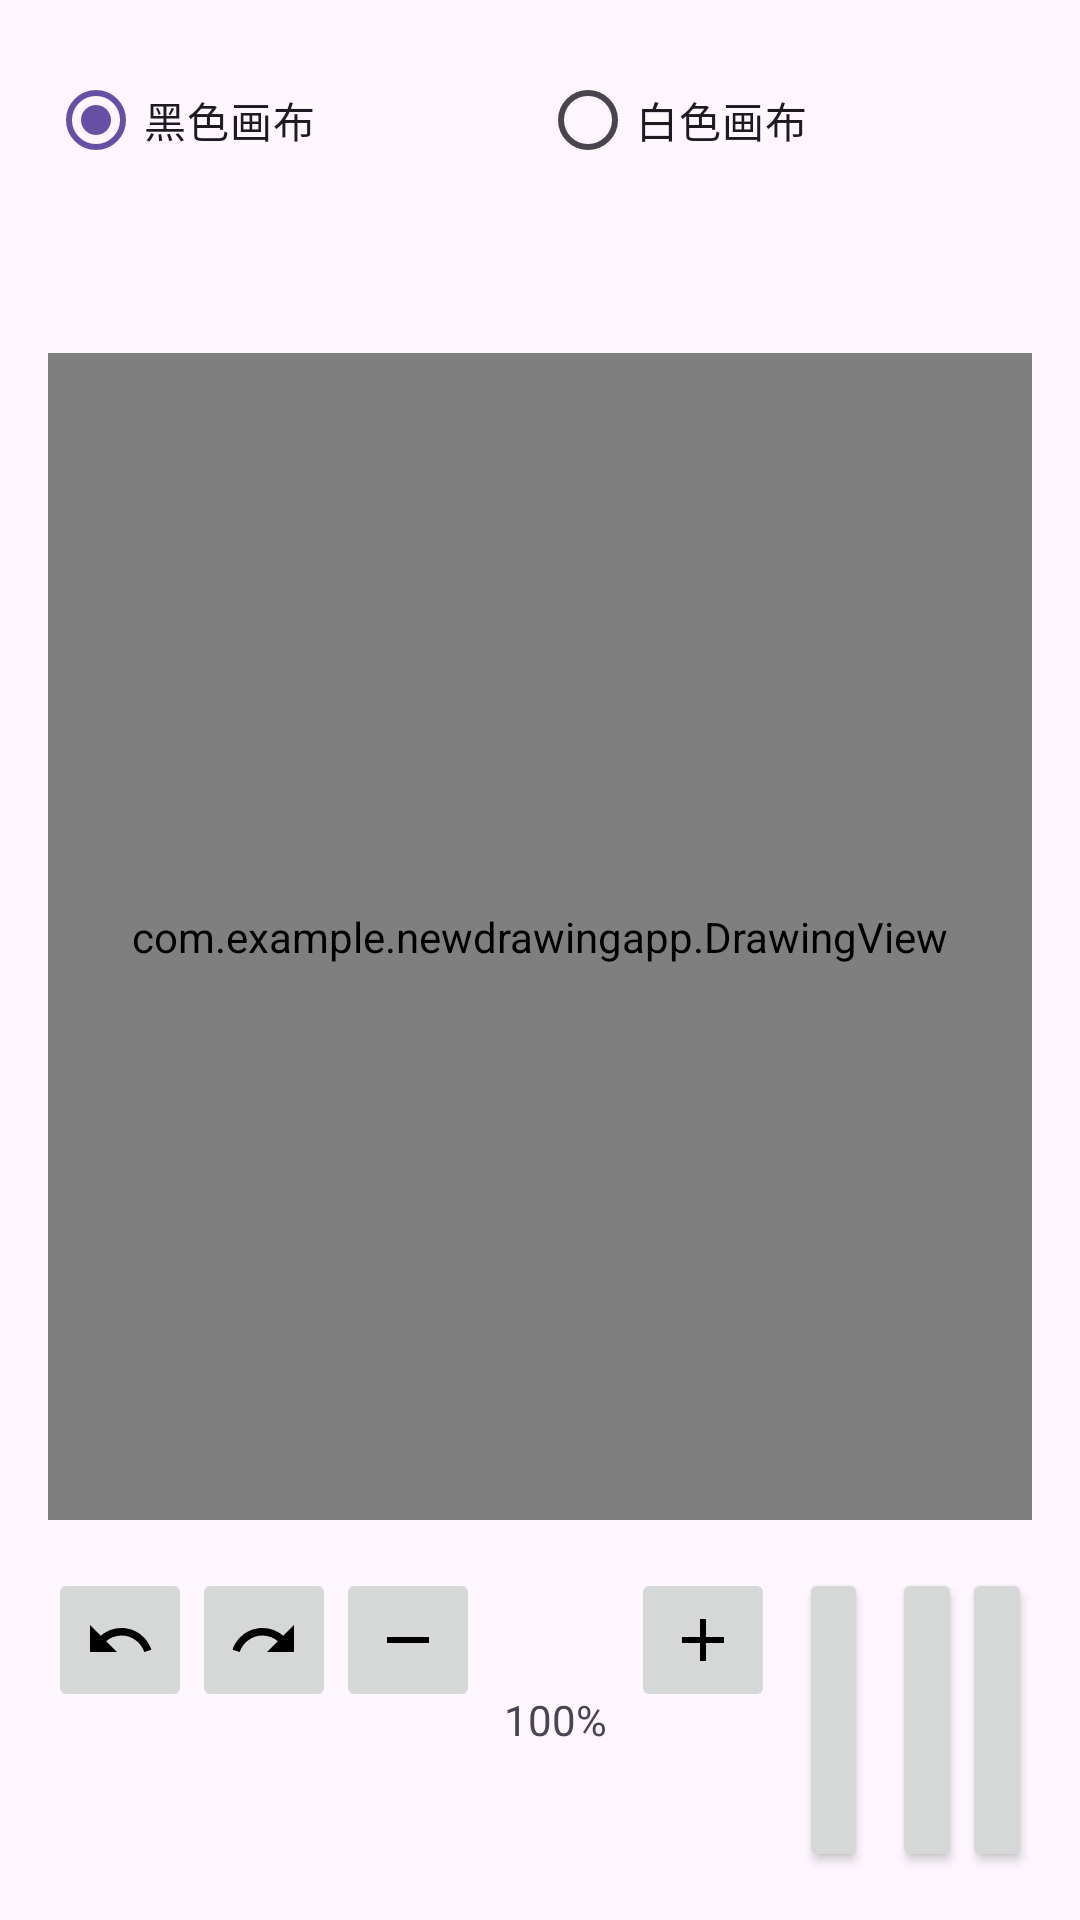

Write the Android layout XML for this screen, with the resource values it uses.
<!-- AndroidManifest.xml: application theme Theme.NewDrawingApp -->
<!-- res/layout/activity_server.xml -->
<?xml version="1.0" encoding="utf-8"?>
<LinearLayout xmlns:android="http://schemas.android.com/apk/res/android"
    android:layout_width="match_parent"
    android:layout_height="match_parent"
    android:orientation="vertical"
    android:padding="16dp">

    <RadioGroup
        android:id="@+id/canvasColorGroup"
        android:layout_width="match_parent"
        android:layout_height="wrap_content"
        android:orientation="horizontal"
        android:layout_marginBottom="16dp">

        <RadioButton
            android:id="@+id/blackCanvas"
            android:layout_width="0dp"
            android:layout_height="wrap_content"
            android:layout_weight="1"
            android:checked="true"
            android:text="黑色画布" />

        <RadioButton
            android:id="@+id/whiteCanvas"
            android:layout_width="0dp"
            android:layout_height="wrap_content"
            android:layout_weight="1"
            android:text="白色画布" />
    </RadioGroup>

    <TextView
        android:id="@+id/tvStatus"
        android:layout_width="match_parent"
        android:layout_height="wrap_content"
        android:layout_marginBottom="16dp"
        android:textSize="16sp" />

    <com.example.newdrawingapp.DrawingView
        android:id="@+id/drawingView"
        android:layout_width="match_parent"
        android:layout_height="0dp"
        android:layout_weight="1"
        android:background="#EEEEEE" />

    <LinearLayout
        android:layout_width="match_parent"
        android:layout_height="wrap_content"
        android:orientation="horizontal"
        android:layout_marginTop="16dp">

        <ImageButton
            android:id="@+id/btnUndo"
            android:layout_width="48dp"
            android:layout_height="48dp"
            android:src="@drawable/ic_undo"
            android:contentDescription="撤销" />

        <ImageButton
            android:id="@+id/btnRedo"
            android:layout_width="48dp"
            android:layout_height="48dp"
            android:src="@drawable/ic_redo"
            android:contentDescription="重做" />

        <ImageButton
            android:id="@+id/btnDecreasePenSize"
            android:layout_width="48dp"
            android:layout_height="48dp"
            android:src="@drawable/ic_decrease_size"
            android:contentDescription="减小画笔" />

        <TextView
            android:id="@+id/tvPenSize"
            android:layout_width="wrap_content"
            android:layout_height="wrap_content"
            android:layout_gravity="center"
            android:text="100%"
            android:textSize="14sp"
            android:paddingHorizontal="8dp"/>

        <ImageButton
            android:id="@+id/btnIncreasePenSize"
            android:layout_width="48dp"
            android:layout_height="48dp"
            android:src="@drawable/ic_increase_size"
            android:contentDescription="增大画笔" />

        <Button
            android:id="@+id/btnClear"
            android:layout_width="0dp"
            android:layout_height="wrap_content"
            android:layout_weight="1"
            android:text="清除画笔"
            android:layout_marginStart="8dp"
            android:layout_marginEnd="8dp" />

        <Button
            android:id="@+id/btnSelectImage"
            android:layout_width="0dp"
            android:layout_height="wrap_content"
            android:layout_weight="1"
            android:text="选择图片" />

        <Button
            android:id="@+id/btnSendImage"
            android:layout_width="0dp"
            android:layout_height="wrap_content"
            android:layout_weight="1"
            android:text="发送画布" />
    </LinearLayout>
</LinearLayout>
<!-- resources referenced by this layout -->
<resources>
  <!-- drawable ic_decrease_size (drawable) -->
  <?xml version="1.0" encoding="utf-8"?>
  <vector xmlns:android="http://schemas.android.com/apk/res/android"
      android:width="24dp"
      android:height="24dp"
      android:viewportWidth="24"
      android:viewportHeight="24">
      <path
          android:fillColor="#FF000000"
          android:pathData="M19,13H5V11H19V13Z"/>
  </vector>
  <!-- drawable ic_increase_size (drawable) -->
  <?xml version="1.0" encoding="utf-8"?>
  <vector xmlns:android="http://schemas.android.com/apk/res/android"
      android:width="24dp"
      android:height="24dp"
      android:viewportWidth="24"
      android:viewportHeight="24">
      <path
          android:fillColor="#FF000000"
          android:pathData="M19,13H13V19H11V13H5V11H11V5H13V11H19V13Z"/>
  </vector>
  <!-- drawable ic_redo (drawable) -->
  <?xml version="1.0" encoding="utf-8"?>
  <vector xmlns:android="http://schemas.android.com/apk/res/android"
      android:width="24dp"
      android:height="24dp"
      android:viewportWidth="24"
      android:viewportHeight="24">
      <path
          android:fillColor="#FF000000"
          android:pathData="M18.4,10.6C16.55,9 14.15,8 11.5,8C6.85,8 2.92,11.03 1.54,15.22L3.9,16C4.95,12.81 7.96,10.5 11.5,10.5C13.45,10.5 15.23,11.22 16.62,12.38L13,16H22V7L18.4,10.6Z"/>
  </vector>
  <!-- drawable ic_undo (drawable) -->
  <?xml version="1.0" encoding="utf-8"?>
  <vector xmlns:android="http://schemas.android.com/apk/res/android"
      android:width="24dp"
      android:height="24dp"
      android:viewportWidth="24"
      android:viewportHeight="24">
      <path
          android:fillColor="#FF000000"
          android:pathData="M12.5,8C9.85,8 7.45,9 5.6,10.6L2,7V16H11L7.38,12.38C8.77,11.22 10.54,10.5 12.5,10.5C16.04,10.5 19.05,12.81 20.1,16L22.47,15.22C21.08,11.03 17.15,8 12.5,8Z"/>
  </vector>
  <style name="Theme.NewDrawingApp" parent="Base.Theme.NewDrawingApp" />
  <style name="Base.Theme.NewDrawingApp" parent="Theme.Material3.DayNight.NoActionBar">
          
          
      </style>
</resources>
